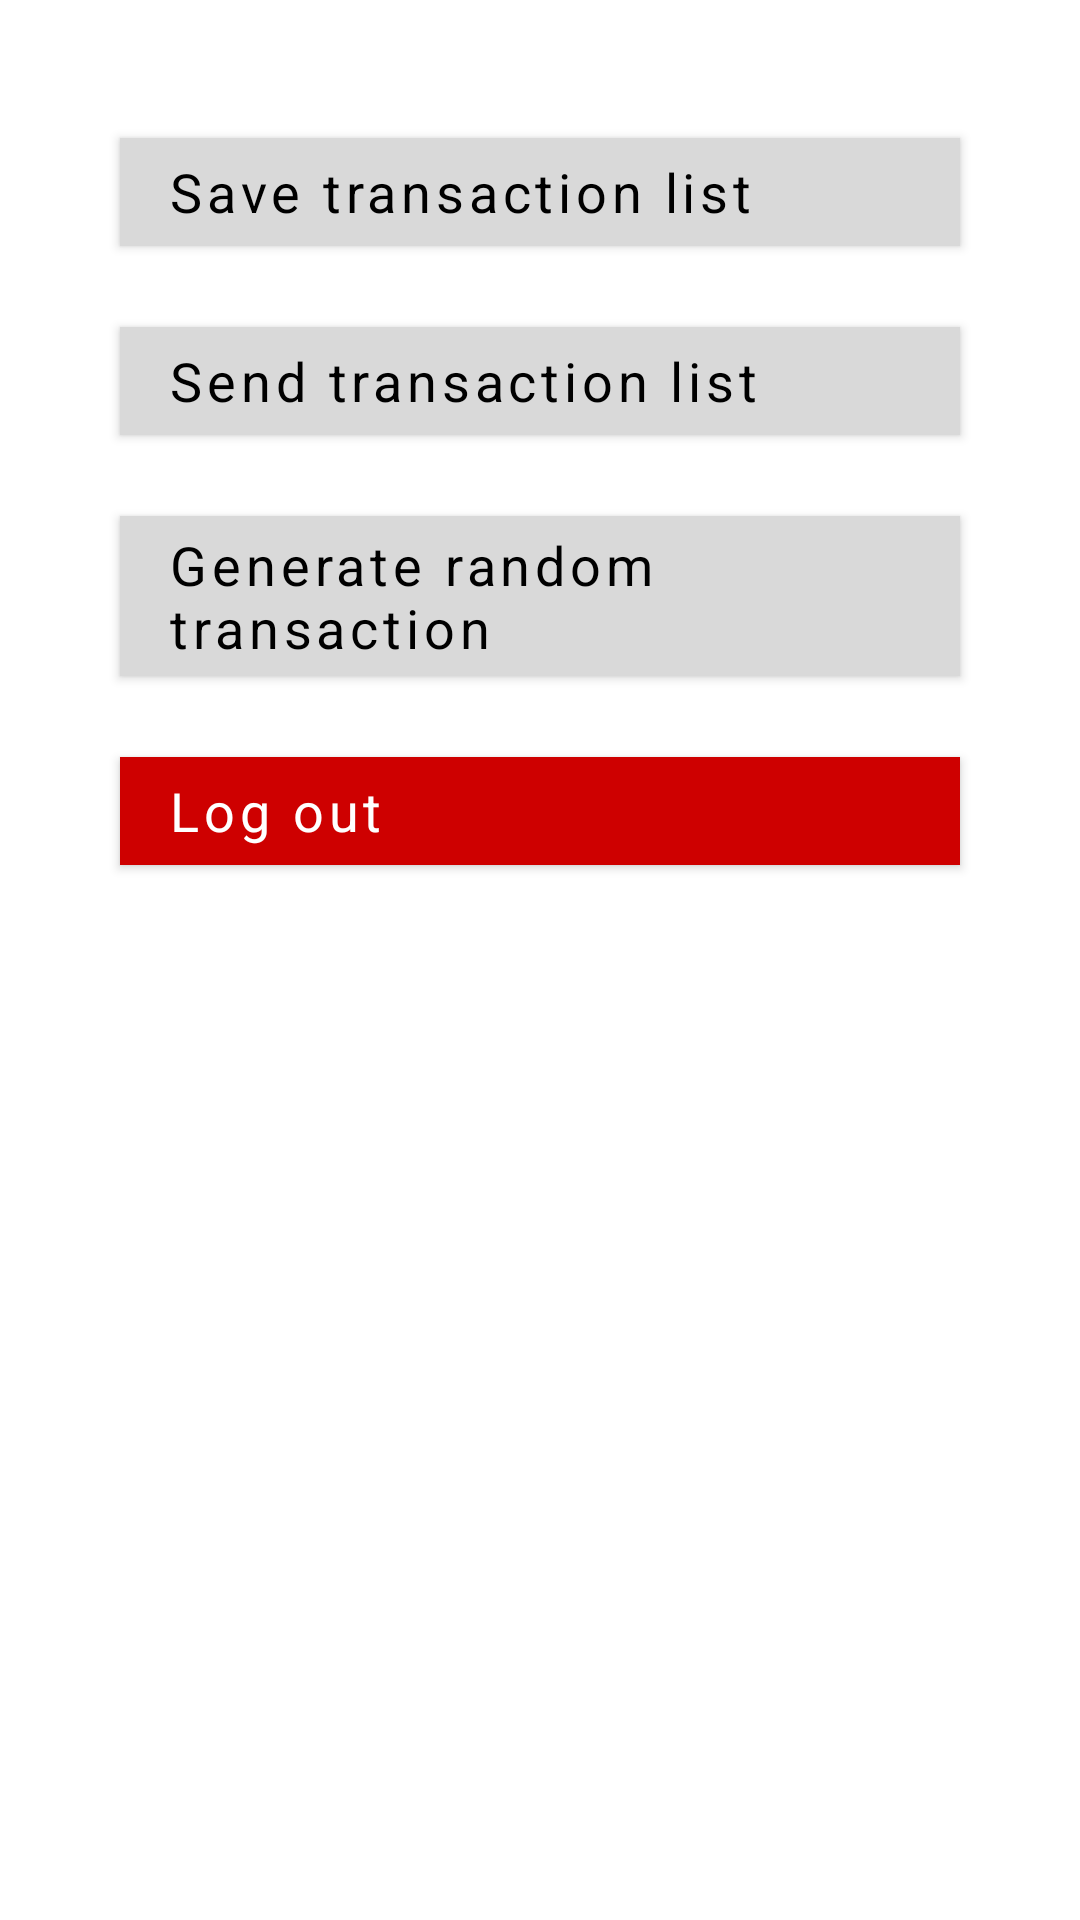

The Android layout XML behind this screen, and the referenced resources:
<!-- AndroidManifest.xml: application theme Theme.BondoMan -->
<!-- res/layout/fragment_settings.xml -->
<?xml version="1.0" encoding="utf-8"?>
<androidx.constraintlayout.widget.ConstraintLayout xmlns:android="http://schemas.android.com/apk/res/android"
    xmlns:app="http://schemas.android.com/apk/res-auto"
    xmlns:tools="http://schemas.android.com/tools"
    android:layout_width="match_parent"
    android:layout_height="match_parent"
    tools:context=".ui.hub.settings.SettingsFragment"
    android:background="?attr/background">

    <com.google.android.material.button.MaterialButton
        android:id="@+id/button_save_transaction"
        android:layout_width="match_parent"
        android:layout_height="wrap_content"
        android:layout_marginHorizontal="40dp"
        android:layout_marginTop="40dp"
        android:backgroundTint="@color/gray"
        android:fontFamily="sans-serif"
        android:text="@string/settings_save_transaction"
        android:textAlignment="viewStart"
        android:textAllCaps="false"
        android:textColor="@color/black"
        android:textSize="18sp"
        app:cornerRadius="0dp"
        app:layout_constraintBottom_toTopOf="@+id/button_send_transaction"
        app:layout_constraintEnd_toEndOf="parent"
        app:layout_constraintHorizontal_bias="0.5"
        app:layout_constraintStart_toStartOf="parent"
        app:layout_constraintTop_toTopOf="parent" />

    <com.google.android.material.button.MaterialButton
        android:id="@+id/button_send_transaction"
        android:layout_width="match_parent"
        android:layout_height="wrap_content"
        android:layout_marginHorizontal="40dp"
        android:layout_marginTop="15dp"
        android:backgroundTint="@color/gray"
        android:fontFamily="sans-serif"
        android:text="@string/settings_send_transaction"
        android:textAlignment="viewStart"
        android:textAllCaps="false"
        android:textColor="@color/black"
        android:textSize="18sp"
        app:cornerRadius="0dp"
        app:layout_constraintBottom_toTopOf="@+id/button_random_transaction"
        app:layout_constraintEnd_toEndOf="parent"
        app:layout_constraintHorizontal_bias="0.5"
        app:layout_constraintStart_toStartOf="parent"
        app:layout_constraintTop_toBottomOf="@+id/button_save_transaction" />

    <com.google.android.material.button.MaterialButton
        android:id="@+id/button_random_transaction"
        android:layout_width="match_parent"
        android:layout_height="wrap_content"
        android:layout_marginHorizontal="40dp"
        android:layout_marginTop="15dp"
        android:backgroundTint="@color/gray"
        android:fontFamily="sans-serif"
        android:text="@string/settings_random_transaction"
        android:textAlignment="viewStart"
        android:textAllCaps="false"
        android:textColor="@color/black"
        android:textSize="18sp"
        app:cornerRadius="0dp"
        app:layout_constraintBottom_toTopOf="@+id/button_logout"
        app:layout_constraintEnd_toEndOf="parent"
        app:layout_constraintHorizontal_bias="0.5"
        app:layout_constraintStart_toStartOf="parent"
        app:layout_constraintTop_toBottomOf="@+id/button_send_transaction" />

    <com.google.android.material.button.MaterialButton
        android:id="@+id/button_logout"
        android:layout_width="match_parent"
        android:layout_height="wrap_content"
        android:layout_marginHorizontal="40dp"
        android:layout_marginTop="15dp"
        android:backgroundTint="@color/red"
        android:fontFamily="sans-serif"
        android:text="@string/settings_logout"
        android:textAlignment="viewStart"
        android:textAllCaps="false"
        android:textColor="@color/white"
        android:textSize="18sp"
        app:cornerRadius="0dp"
        app:layout_constraintEnd_toEndOf="parent"
        app:layout_constraintHorizontal_bias="0.5"
        app:layout_constraintStart_toStartOf="parent"
        app:layout_constraintTop_toBottomOf="@+id/button_random_transaction" />


</androidx.constraintlayout.widget.ConstraintLayout>
<!-- resources referenced by this layout -->
<resources>
  <color name="black">#FF000000</color>
  <color name="gray">#FFd9d9d9</color>
  <color name="red">#FFCE0000</color>
  <color name="white">#FFFFFFFF</color>
  <string name="settings_logout">Log out</string>
  <string name="settings_random_transaction">Generate random transaction</string>
  <string name="settings_save_transaction">Save transaction list</string>
  <string name="settings_send_transaction">Send transaction list</string>
  <style name="Theme.BondoMan" parent="Theme.MaterialComponents.DayNight.NoActionBar">
          
          <item name="colorPrimary">@color/purple_500</item>
          <item name="colorPrimaryVariant">@color/purple_700</item>
          <item name="colorOnPrimary">@color/white</item>
          
          <item name="colorSecondary">@color/teal_200</item>
          <item name="colorSecondaryVariant">@color/teal_700</item>
          <item name="colorOnSecondary">@color/black</item>
          
          <item name="android:statusBarColor">?attr/colorPrimaryVariant</item>
          
          <item name="background">@color/white</item>
      </style>
  <color name="purple_500">#FF6200EE</color>
  <color name="purple_700">#FF3700B3</color>
  <color name="teal_200">#FF03DAC5</color>
  <color name="teal_700">#FF018786</color>
</resources>
